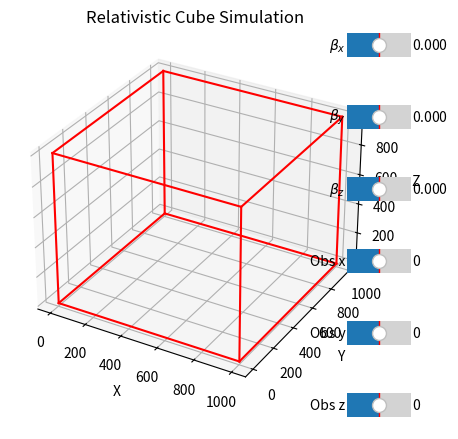

Write the Python code that produced this figure.
import numpy as np
import matplotlib.pyplot as plt
from matplotlib.widgets import Slider
from mpl_toolkits.mplot3d import Axes3D

# Function to compute lines for cube
def compute_line(rx, ry, rz, ox, oy, oz, Bx, By, Bz, robsx, robsy, robsz, s_values):
    B = np.array([Bx, By, Bz]) # Relativistic Boost Components
    rp = np.array([rx, ry, rz]) # Spatial components of the spacetime coordinates
    robs = np.array([robso, robsx, robsy, robsz]) # Spatial components of the observers coordinates
    o = np.array([ox, oy, oz]) / np.sqrt(ox**2 + oy**2 + oz**2) # Direction vector
    Y = 1 / np.sqrt(1 - np.dot(B, B)) # Lorentz factor

    p = Y * np.dot(B, rp) - robs[0] # Abbreviation
    n = rp + Y**2 / (Y + 1) * np.dot(B, rp) * B + a - robs[1:] # Abbreviation
    u = n + B * (-Y * p + Y**2 / (Y + 1) * np.dot(B, n)) # Abbreviation
    v = np.dot(u, o) # Abbreviation
    lines = []

    for s in s_values:
        w = np.sqrt((Y**2 * (np.dot(B, n) - p)**2 - p**2 + np.dot(n, n))) # Abbreviation
        wline = np.sqrt(w**2 + 2 * s * v + s**2) # Abbreviation
        rlo = Y * (np.dot(B, n) - p) - wline # Starting Point of a line
        rline = Y * rlo * B + n + robs[1:] + s * o + (Y**2 * s) / (Y + 1) * np.dot(B, o) * B # Equation of a line
        lines.append(rline)

    return np.array(lines)

# Initial parameters
B = np.array([0.0, 0.0, 0.0])
robs = np.array([0.0, 0.0, 0.0, 0.0]) # Observers coordinates
a = np.array([1, 2, 3]) # Distance between two frames
smax = 1000 # Size of the cube
s_values = np.linspace(0, smax, 100)
robso = 0.0

# Create the figure and axis
fig = plt.figure()
ax = fig.add_subplot(111, projection='3d')

# Function to generate cube lines
def generate_cube_lines(smax, B, robs, s_values):
    lines = []
    # Define start and end points for each edge of the cube
    edges = [
        [(0, 0, 0), (smax, 0, 0)], [(0, 0, 0), (0, smax, 0)], [(0, 0, 0), (0, 0, smax)],
        [(smax, 0, 0), (smax, smax, 0)], [(smax, 0, 0), (smax, 0, smax)], [(0, smax, 0), (smax, smax, 0)],
        [(0, smax, 0), (0, smax, smax)], [(0, 0, smax), (smax, 0, smax)], [(0, 0, smax), (0, smax, smax)],
        [(smax, smax, 0), (smax, smax, smax)], [(smax, 0, smax), (smax, smax, smax)], [(0, smax, smax), (smax, smax, smax)]
    ]

    for start, end in edges:
        start = np.array(start)
        end = np.array(end)
        direction = end - start
        lines.append(compute_line(*start, *direction, *B, *robs, s_values))

    return lines

# Initial plot
def plot_cube():
    ax.clear()
    line_segments = generate_cube_lines(smax, B, robs[1:], s_values)

    for segment in line_segments:
        ax.plot(segment[:, 0], segment[:, 1], segment[:, 2], color='r')

    ax.set_xlabel('X')
    ax.set_ylabel('Y')
    ax.set_zlabel('Z')
    ax.set_title('Relativistic Cube Simulation')  # Title for the plot

plot_cube()

slider_width = 0.10
slider_height = 0.10
ax_slider_Bx = plt.axes([0.75, 0.8, slider_width, slider_height])
ax_slider_By = plt.axes([0.75, 0.65, slider_width, slider_height])
ax_slider_Bz = plt.axes([0.75, 0.5, slider_width, slider_height])
ax_slider_robsx = plt.axes([0.75, 0.35, slider_width, slider_height])
ax_slider_robsy = plt.axes([0.75, 0.2, slider_width, slider_height])
ax_slider_robsz = plt.axes([0.75, 0.05, slider_width, slider_height])

slider_Bx = Slider(ax_slider_Bx, r'$\beta_x$', -0.999, 0.999, valinit=B[0], orientation='horizontal')
slider_By = Slider(ax_slider_By, r'$\beta_y$', -0.999, 0.999, valinit=B[1], orientation='horizontal')
slider_Bz = Slider(ax_slider_Bz, r'$\beta_z$', -0.999, 0.999, valinit=B[2], orientation='horizontal')
slider_robsx = Slider(ax_slider_robsx, 'Obs x', -1000, 1000, valinit=robs[1], orientation='horizontal')
slider_robsy = Slider(ax_slider_robsy, 'Obs y', -1000, 1000, valinit=robs[2], orientation='horizontal')
slider_robsz = Slider(ax_slider_robsz, 'Obs z', -1000, 1000, valinit=robs[3], orientation='horizontal')

def update(val):
    global B, robs
    B = np.array([slider_Bx.val, slider_By.val, slider_Bz.val])
    robs = np.array([0, slider_robsx.val, slider_robsy.val, slider_robsz.val])

    plot_cube()

slider_Bx.on_changed(update)
slider_By.on_changed(update)
slider_Bz.on_changed(update)
slider_robsx.on_changed(update)
slider_robsy.on_changed(update)
slider_robsz.on_changed(update)

plt.show()
